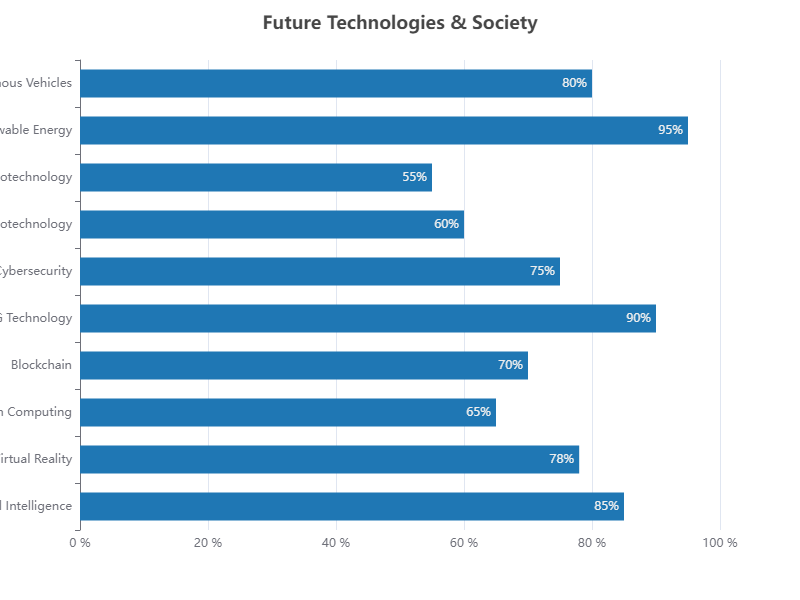

Values plotted in this chart, from the file beside it:
Topic, Value
Artificial Intelligence, 85
Virtual Reality, 78
Quantum Computing, 65
Blockchain, 70
5G Technology, 90
Cybersecurity, 75
Biotechnology, 60
Nanotechnology, 55
Renewable Energy, 95
Autonomous Vehicles, 80
